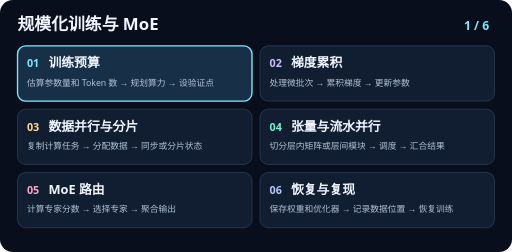
t = 0.00 s
t = 1.88 s: frame unchanged from t = 0.00 s, image omitted
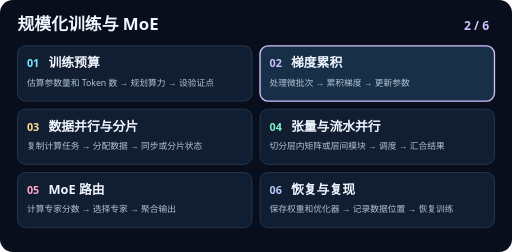
t = 3.13 s
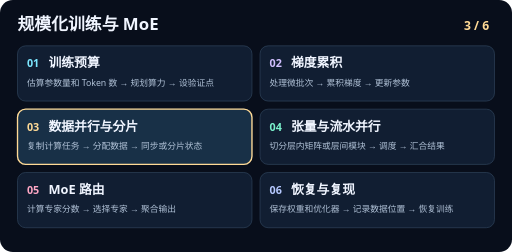
t = 5.00 s
t = 6.88 s: frame unchanged from t = 5.00 s, image omitted
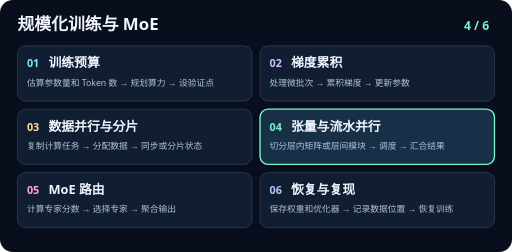
t = 8.13 s

The animated SVG that drew these frames (rendered in a browser with its animation timeline set to each time). Animation: 6 SMIL elements (animate=6); frames cover the first 8.12 s, repeats indefinitely.

<svg xmlns="http://www.w3.org/2000/svg" viewBox="0 0 760 374" width="760" height="374" role="img">
<title>规模化训练与 MoE六步动效</title>
<rect width="760" height="374" rx="19" fill="#080e1b"/>
<g font-family="system-ui, PingFang SC, Microsoft YaHei, sans-serif">
<text x="26" y="45" fill="#f0f5ff" font-size="25" font-weight="700">规模化训练与 MoE</text>
<rect x="26" y="68" width="348" height="82" rx="12" fill="#111e32" stroke="#30455d"/>
<g opacity="1">
<animate attributeName="opacity" calcMode="discrete" values="1;0;0;0;0;0;1" keyTimes="0;0.166667;0.333333;0.5;0.666667;0.833333;1" dur="15s" repeatCount="indefinite"/>
<rect x="26" y="68" width="348" height="82" rx="12" fill="#183047" stroke="#7ce7ff" stroke-width="2"/>
<text x="726" y="44" text-anchor="end" fill="#7ce7ff" font-size="18" font-weight="700">1 / 6</text>
</g>
<text x="40" y="100" fill="#7ce7ff" font-size="16" font-weight="700">01</text>
<text x="72" y="100" fill="#f0f5ff" font-size="19" font-weight="650">训练预算</text>
<text x="40" y="127" fill="#b1c2d7" font-size="13">估算参数量和 Token 数 → 规划算力 → 设验证点</text>
<rect x="386" y="68" width="348" height="82" rx="12" fill="#111e32" stroke="#30455d"/>
<g opacity="0">
<animate attributeName="opacity" calcMode="discrete" values="0;1;0;0;0;0;0" keyTimes="0;0.166667;0.333333;0.5;0.666667;0.833333;1" dur="15s" repeatCount="indefinite"/>
<rect x="386" y="68" width="348" height="82" rx="12" fill="#183047" stroke="#d1bfff" stroke-width="2"/>
<text x="726" y="44" text-anchor="end" fill="#d1bfff" font-size="18" font-weight="700">2 / 6</text>
</g>
<text x="400" y="100" fill="#d1bfff" font-size="16" font-weight="700">02</text>
<text x="432" y="100" fill="#f0f5ff" font-size="19" font-weight="650">梯度累积</text>
<text x="400" y="127" fill="#b1c2d7" font-size="13">处理微批次 → 累积梯度 → 更新参数</text>
<rect x="26" y="162" width="348" height="82" rx="12" fill="#111e32" stroke="#30455d"/>
<g opacity="0">
<animate attributeName="opacity" calcMode="discrete" values="0;0;1;0;0;0;0" keyTimes="0;0.166667;0.333333;0.5;0.666667;0.833333;1" dur="15s" repeatCount="indefinite"/>
<rect x="26" y="162" width="348" height="82" rx="12" fill="#183047" stroke="#ffda96" stroke-width="2"/>
<text x="726" y="44" text-anchor="end" fill="#ffda96" font-size="18" font-weight="700">3 / 6</text>
</g>
<text x="40" y="194" fill="#ffda96" font-size="16" font-weight="700">03</text>
<text x="72" y="194" fill="#f0f5ff" font-size="19" font-weight="650">数据并行与分片</text>
<text x="40" y="221" fill="#b1c2d7" font-size="13">复制计算任务 → 分配数据 → 同步或分片状态</text>
<rect x="386" y="162" width="348" height="82" rx="12" fill="#111e32" stroke="#30455d"/>
<g opacity="0">
<animate attributeName="opacity" calcMode="discrete" values="0;0;0;1;0;0;0" keyTimes="0;0.166667;0.333333;0.5;0.666667;0.833333;1" dur="15s" repeatCount="indefinite"/>
<rect x="386" y="162" width="348" height="82" rx="12" fill="#183047" stroke="#7af2cc" stroke-width="2"/>
<text x="726" y="44" text-anchor="end" fill="#7af2cc" font-size="18" font-weight="700">4 / 6</text>
</g>
<text x="400" y="194" fill="#7af2cc" font-size="16" font-weight="700">04</text>
<text x="432" y="194" fill="#f0f5ff" font-size="19" font-weight="650">张量与流水并行</text>
<text x="400" y="221" fill="#b1c2d7" font-size="13">切分层内矩阵或层间模块 → 调度 → 汇合结果</text>
<rect x="26" y="256" width="348" height="82" rx="12" fill="#111e32" stroke="#30455d"/>
<g opacity="0">
<animate attributeName="opacity" calcMode="discrete" values="0;0;0;0;1;0;0" keyTimes="0;0.166667;0.333333;0.5;0.666667;0.833333;1" dur="15s" repeatCount="indefinite"/>
<rect x="26" y="256" width="348" height="82" rx="12" fill="#183047" stroke="#ffa7c5" stroke-width="2"/>
<text x="726" y="44" text-anchor="end" fill="#ffa7c5" font-size="18" font-weight="700">5 / 6</text>
</g>
<text x="40" y="288" fill="#ffa7c5" font-size="16" font-weight="700">05</text>
<text x="72" y="288" fill="#f0f5ff" font-size="19" font-weight="650">MoE 路由</text>
<text x="40" y="315" fill="#b1c2d7" font-size="13">计算专家分数 → 选择专家 → 聚合输出</text>
<rect x="386" y="256" width="348" height="82" rx="12" fill="#111e32" stroke="#30455d"/>
<g opacity="0">
<animate attributeName="opacity" calcMode="discrete" values="0;0;0;0;0;1;0" keyTimes="0;0.166667;0.333333;0.5;0.666667;0.833333;1" dur="15s" repeatCount="indefinite"/>
<rect x="386" y="256" width="348" height="82" rx="12" fill="#183047" stroke="#b6c9ff" stroke-width="2"/>
<text x="726" y="44" text-anchor="end" fill="#b6c9ff" font-size="18" font-weight="700">6 / 6</text>
</g>
<text x="400" y="288" fill="#b6c9ff" font-size="16" font-weight="700">06</text>
<text x="432" y="288" fill="#f0f5ff" font-size="19" font-weight="650">恢复与复现</text>
<text x="400" y="315" fill="#b1c2d7" font-size="13">保存权重和优化器 → 记录数据位置 → 恢复训练</text>
</g>
</svg>
